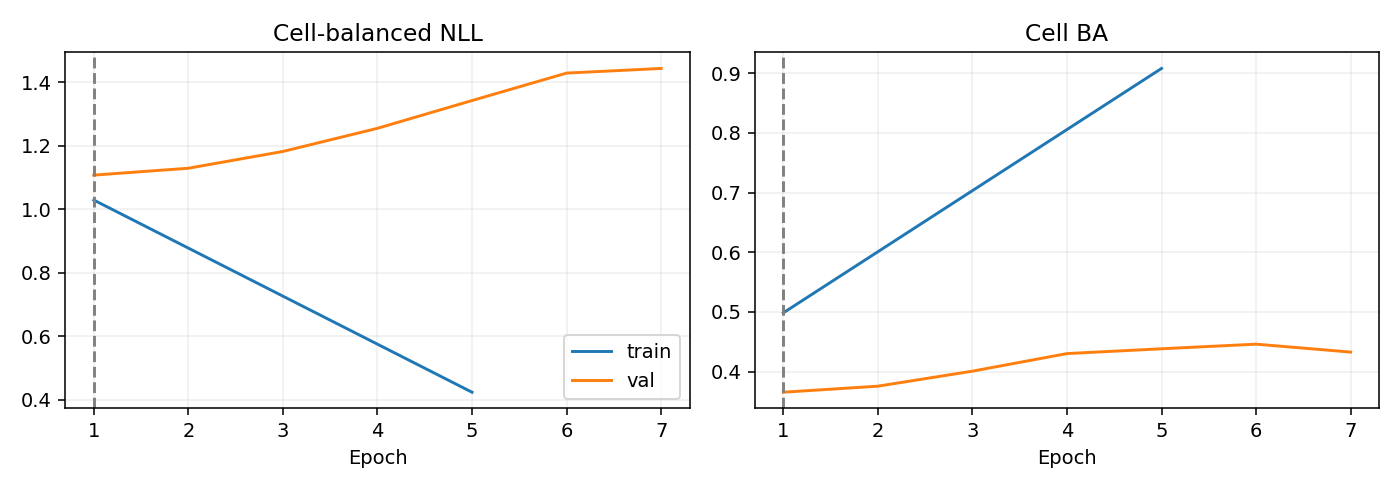

The table this chart was drawn from, first rows:
epoch, optimization_ce, train_nll, train_ba, val_nll, val_ba
1, 1.124, 1.029, 0.4983, 1.107, 0.3653
2, 0.9536, , , 1.129, 0.3754
3, 0.7829, , , 1.182, 0.4006
4, 0.648, , , 1.255, 0.43
5, 0.5176, 0.4244, 0.908, 1.342, 0.4381
6, 0.4461, , , 1.428, 0.4459
7, 0.3624, , , 1.443, 0.4326
